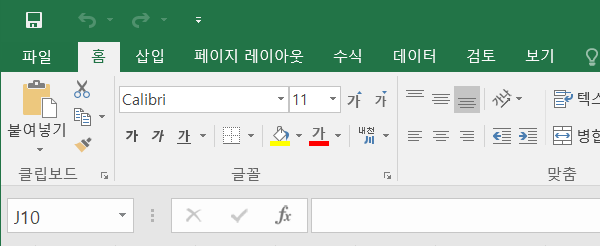
Task: Robotic Enterprise Framework
Workflow: last

Step 1: Open Application 'excel.exe data_test' on the element in window 'BuyNow - Excel' (excel.exe)
